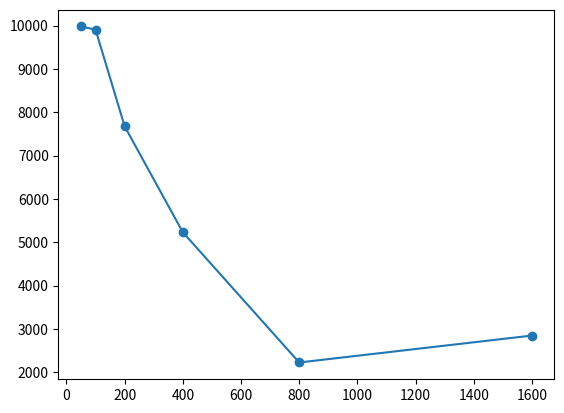

The script that saved this image:
import matplotlib.pyplot as plt
import numpy as np

x=np.array([50,100,200,400,800,1600])
y=np.array([9981, 9908, 7676, 5232,2227, 2848])
plt.plot(x,y,'o-')
plt.show()
